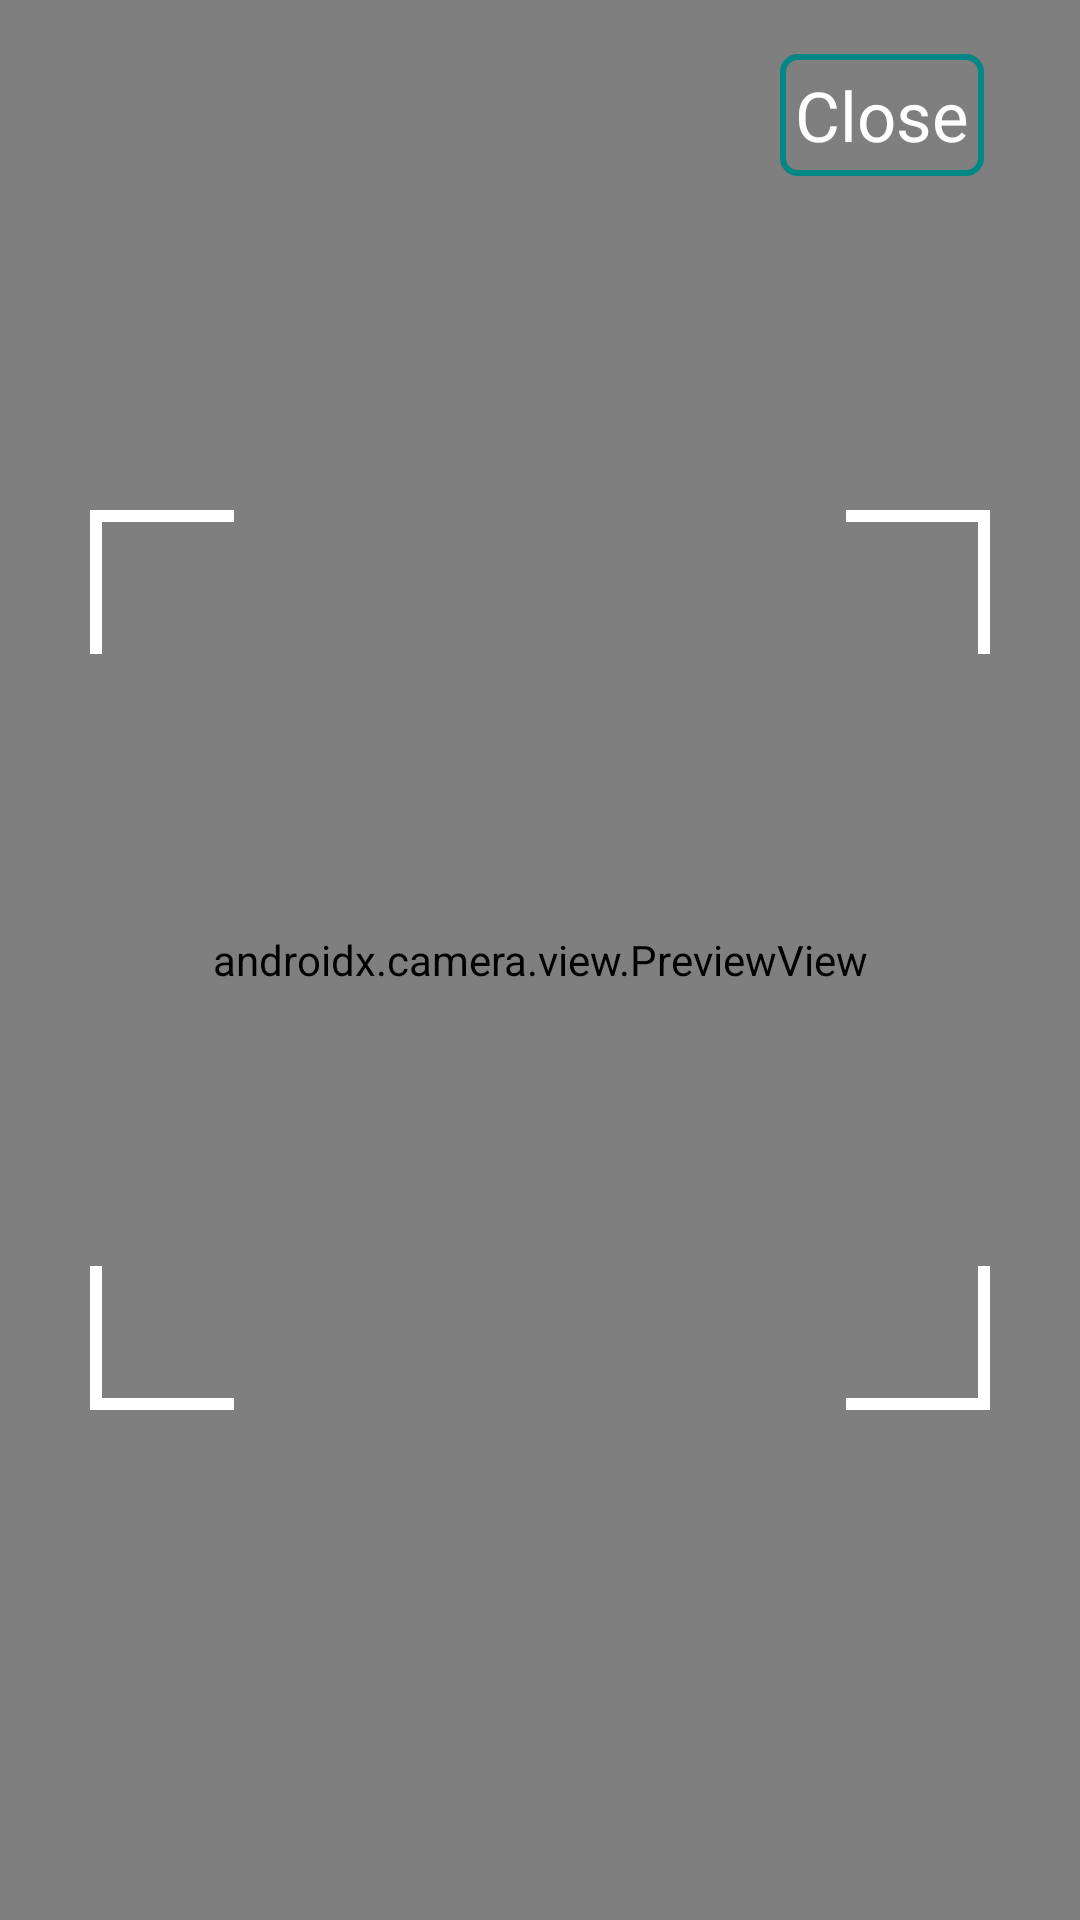

Layout XML and referenced resources for this Android screen:
<!-- AndroidManifest.xml: application theme Theme.Westkruiskade -->
<!-- res/layout/scanner_fragment.xml -->
<?xml version="1.0" encoding="utf-8"?>
<androidx.constraintlayout.widget.ConstraintLayout xmlns:android="http://schemas.android.com/apk/res/android"
    xmlns:app="http://schemas.android.com/apk/res-auto"
    xmlns:tools="http://schemas.android.com/tools"
    android:id="@+id/scanner_fragment"
    android:layout_width="match_parent"
    android:layout_height="match_parent"
    tools:context="nl.project.westkruiskade.ui.fragments.ScanBarcodeFragment">

    <androidx.camera.view.PreviewView
        android:id="@+id/previewView"
        android:layout_width="match_parent"
        android:layout_height="match_parent" />

    <androidx.constraintlayout.widget.ConstraintLayout
        android:layout_width="match_parent"
        android:layout_height="match_parent"
        android:layout_gravity="center"
        android:gravity="center"
        android:orientation="vertical">

        <ImageView
            android:layout_width="300dp"
            android:layout_height="300dp"
            android:background="@drawable/four_corner_rectangle"
            android:contentDescription="@string/image"
            app:layout_constraintBottom_toBottomOf="parent"
            app:layout_constraintEnd_toEndOf="parent"
            app:layout_constraintStart_toStartOf="parent"
            app:layout_constraintTop_toTopOf="parent" />

        <TextView
            android:id="@+id/closeBtn"
            android:layout_width="wrap_content"
            android:layout_height="wrap_content"
            android:layout_marginTop="@dimen/size18dp"
            android:layout_marginEnd="@dimen/size32dp"
            android:background="@drawable/transparent_white_stroke_ractangle"
            android:padding="@dimen/padding5sp"
            android:text="@string/close"
            android:textAlignment="center"
            android:textColor="@color/white"
            android:textSize="@dimen/size23sp"
            android:textStyle="normal"
            app:layout_constraintEnd_toEndOf="parent"
            app:layout_constraintTop_toTopOf="parent" />
    </androidx.constraintlayout.widget.ConstraintLayout>

</androidx.constraintlayout.widget.ConstraintLayout>
<!-- resources referenced by this layout -->
<resources>
  <color name="white">#FFFFFFFF</color>
  <dimen name="padding5sp">5sp</dimen>
  <dimen name="size18dp">18sp</dimen>
  <dimen name="size23sp">23sp</dimen>
  <dimen name="size32dp">32dp</dimen>
  <!-- drawable four_corner_rectangle (drawable) -->
  <layer-list xmlns:android="http://schemas.android.com/apk/res/android">
      <item
          android:width="4dp"
          android:height="48dp"
          android:gravity="top|left">
          <shape android:shape="rectangle">
              <solid android:color="#FFFFFF" />
          </shape>
      </item>
      <item
          android:width="48dp"
          android:height="4dp"
          android:gravity="top|left">
          <shape android:shape="rectangle">
              <solid android:color="#FFFFFF" />
          </shape>
      </item>
      <item
          android:width="4dp"
          android:height="48dp"
          android:gravity="top|right">
          <shape android:shape="rectangle">
              <solid android:color="#FFFFFF" />
          </shape>
      </item>
      <item
          android:width="48dp"
          android:height="4dp"
          android:gravity="top|right">
          <shape android:shape="rectangle">
              <solid android:color="#FFFFFF" />
          </shape>
      </item>
      <item
          android:width="4dp"
          android:height="48dp"
          android:gravity="bottom|left">
          <shape android:shape="rectangle">
              <solid android:color="#FFFFFF" />
          </shape>
      </item>
      <item
          android:width="48dp"
          android:height="4dp"
          android:gravity="bottom|left">
          <shape android:shape="rectangle">
              <solid android:color="#FFFFFF" />
          </shape>
      </item>
      <item
          android:width="4dp"
          android:height="48dp"
          android:gravity="bottom|right">
          <shape android:shape="rectangle">
              <solid android:color="#FFFFFF" />
          </shape>
      </item>
      <item
          android:width="48dp"
          android:height="4dp"
          android:gravity="bottom|right">
          <shape android:shape="rectangle">
              <solid android:color="#FFFFFF" />
          </shape>
      </item>
  </layer-list>
  <!-- drawable transparent_white_stroke_ractangle (drawable) -->
  <?xml version="1.0" encoding="utf-8"?>
  <shape xmlns:android="http://schemas.android.com/apk/res/android">
   <stroke android:width="2dp" android:color="@color/teal_700"/>
      <corners android:radius="@dimen/padding5sp"/>
  </shape>
  <string name="close">Close</string>
  <string name="image">image</string>
  <style name="Theme.Westkruiskade" parent="Theme.MaterialComponents.Light.NoActionBar">
          
          <item name="colorPrimary">#009688</item>
          <item name="colorPrimaryVariant">@color/black</item>
          <item name="colorOnPrimary">@color/white</item>
          
          <item name="colorSecondary">@color/teal_200</item>
          <item name="colorSecondaryVariant">@color/teal_700</item>
          <item name="colorOnSecondary">@color/black</item>
          
          <item name="android:statusBarColor" tools:targetApi="l">?attr/colorPrimaryVariant</item>
          
      </style>
  <color name="teal_700">#FF018786</color>
  <color name="black">#FF000000</color>
  <color name="teal_200">#FF03DAC5</color>
</resources>
